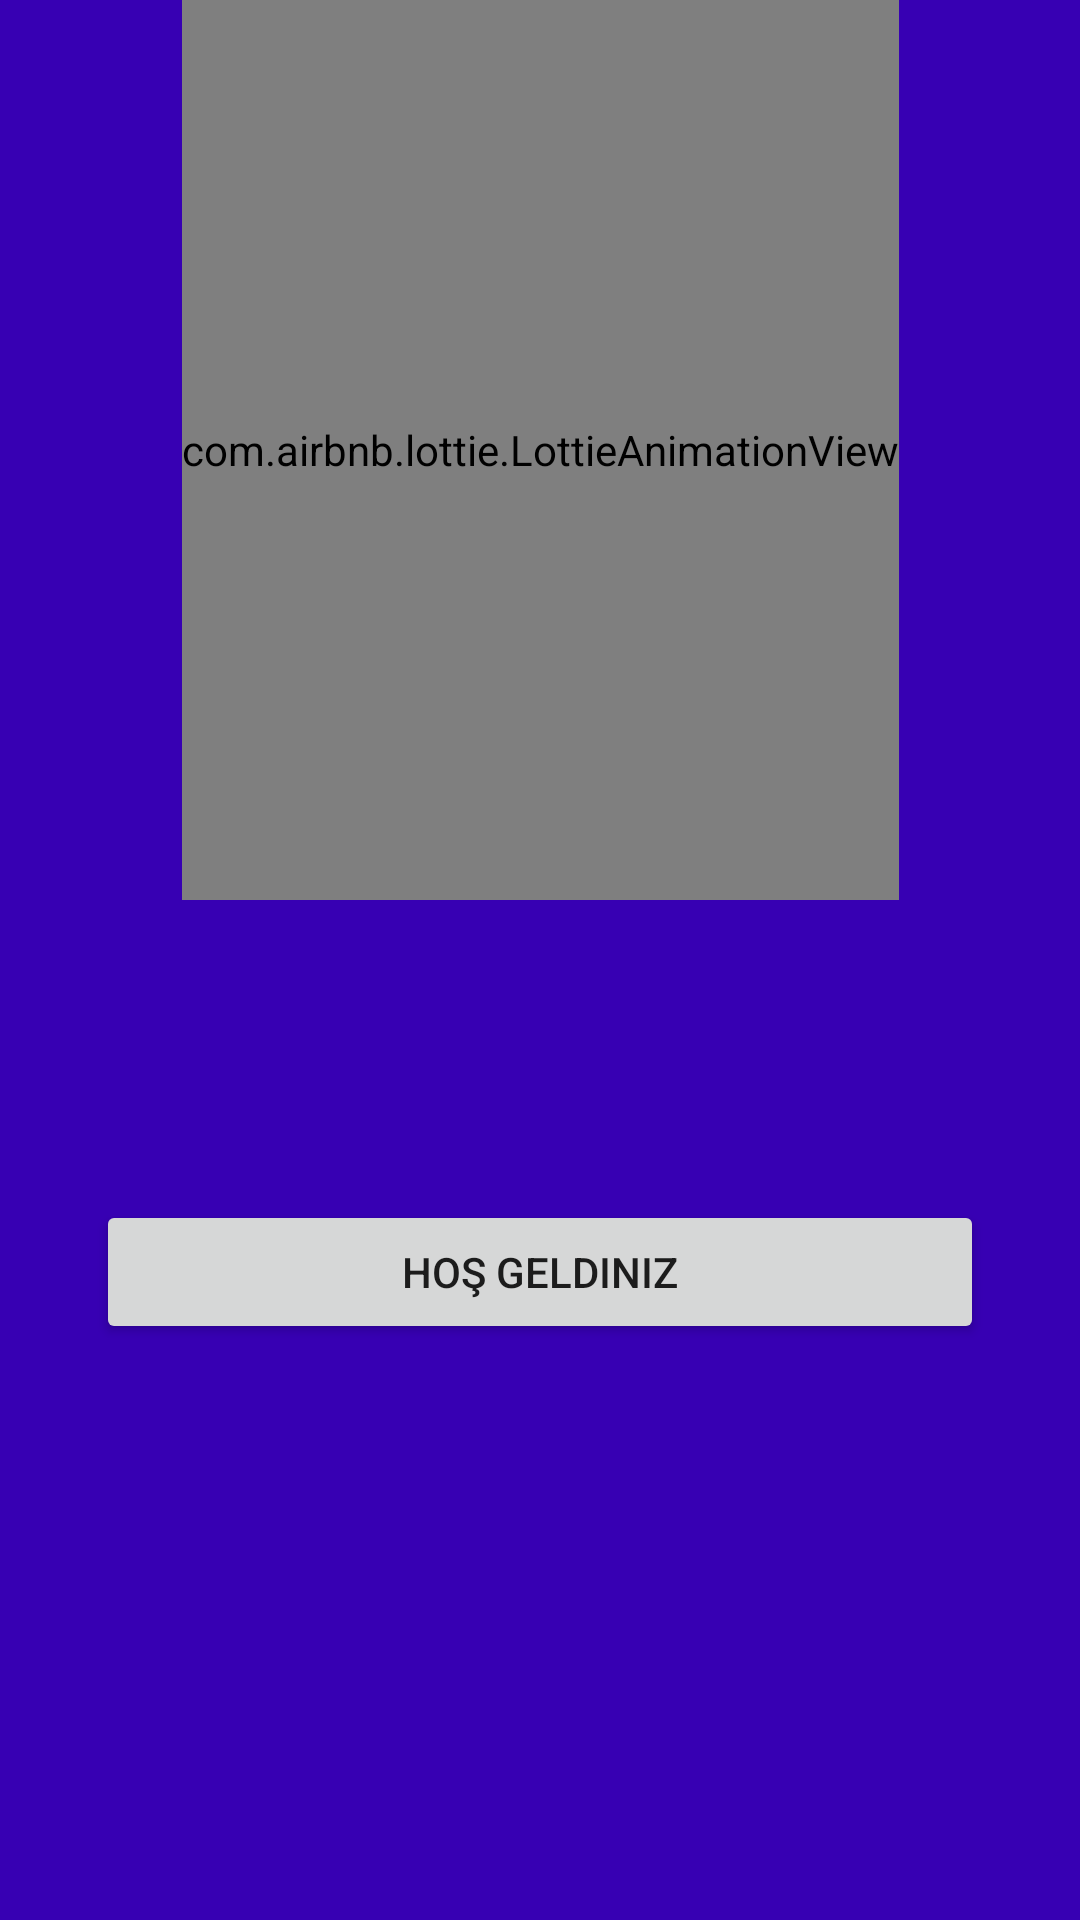

Produce the Android XML layout that renders to this screen, including the resource entries it uses.
<!-- AndroidManifest.xml: application theme Theme.YemekUygulaasi -->
<!-- res/layout/fragment_giris.xml -->
<?xml version="1.0" encoding="utf-8"?>
<androidx.constraintlayout.widget.ConstraintLayout xmlns:android="http://schemas.android.com/apk/res/android"
    xmlns:app="http://schemas.android.com/apk/res-auto"
    xmlns:tools="http://schemas.android.com/tools"
    android:layout_width="match_parent"
    android:layout_height="match_parent"
    android:background="@color/purple_700"
    tools:context=".ui.fragment.GirisFragment">

    <Button
        android:id="@+id/button2"
        android:layout_width="0dp"
        android:layout_height="wrap_content"
        android:layout_marginStart="32dp"
        android:layout_marginTop="100dp"
        android:layout_marginEnd="32dp"
        android:text="Hoş Geldiniz"
        app:layout_constraintEnd_toEndOf="parent"
        app:layout_constraintHorizontal_bias="0.5"
        app:layout_constraintStart_toStartOf="parent"
        app:layout_constraintTop_toBottomOf="@+id/animationView" />

    <com.airbnb.lottie.LottieAnimationView
        android:id="@+id/animationView"
        android:layout_width="wrap_content"
        android:layout_height="300dp"

        app:layout_constraintEnd_toEndOf="parent"
        app:layout_constraintHorizontal_bias="0.5"
        app:layout_constraintStart_toStartOf="parent"
        app:layout_constraintTop_toTopOf="parent"
        app:lottie_autoPlay="true"
        app:lottie_loop="true"
        app:lottie_rawRes="@raw/hi" />

</androidx.constraintlayout.widget.ConstraintLayout>
<!-- resources referenced by this layout -->
<resources>
  <color name="purple_700">#FF3700B3</color>
  <style name="Theme.YemekUygulaasi" parent="Theme.MaterialComponents.DayNight.DarkActionBar">
          
          <item name="colorPrimary">@color/purple_500</item>
          <item name="colorPrimaryVariant">@color/purple_700</item>
          <item name="colorOnPrimary">@color/white</item>
          
          <item name="colorSecondary">@color/teal_200</item>
          <item name="colorSecondaryVariant">@color/teal_700</item>
          <item name="colorOnSecondary">@color/black</item>
          
          <item name="android:statusBarColor" tools:targetApi="l">?attr/colorPrimaryVariant</item>
          
          <item name="windowActionBar">false</item>
          <item name="windowNoTitle">true</item>
      </style>
  <color name="purple_500">#FF6200EE</color>
  <color name="white">#FFFFFFFF</color>
  <color name="teal_200">#FF03DAC5</color>
  <color name="teal_700">#FF018786</color>
  <color name="black">#FF000000</color>
</resources>
